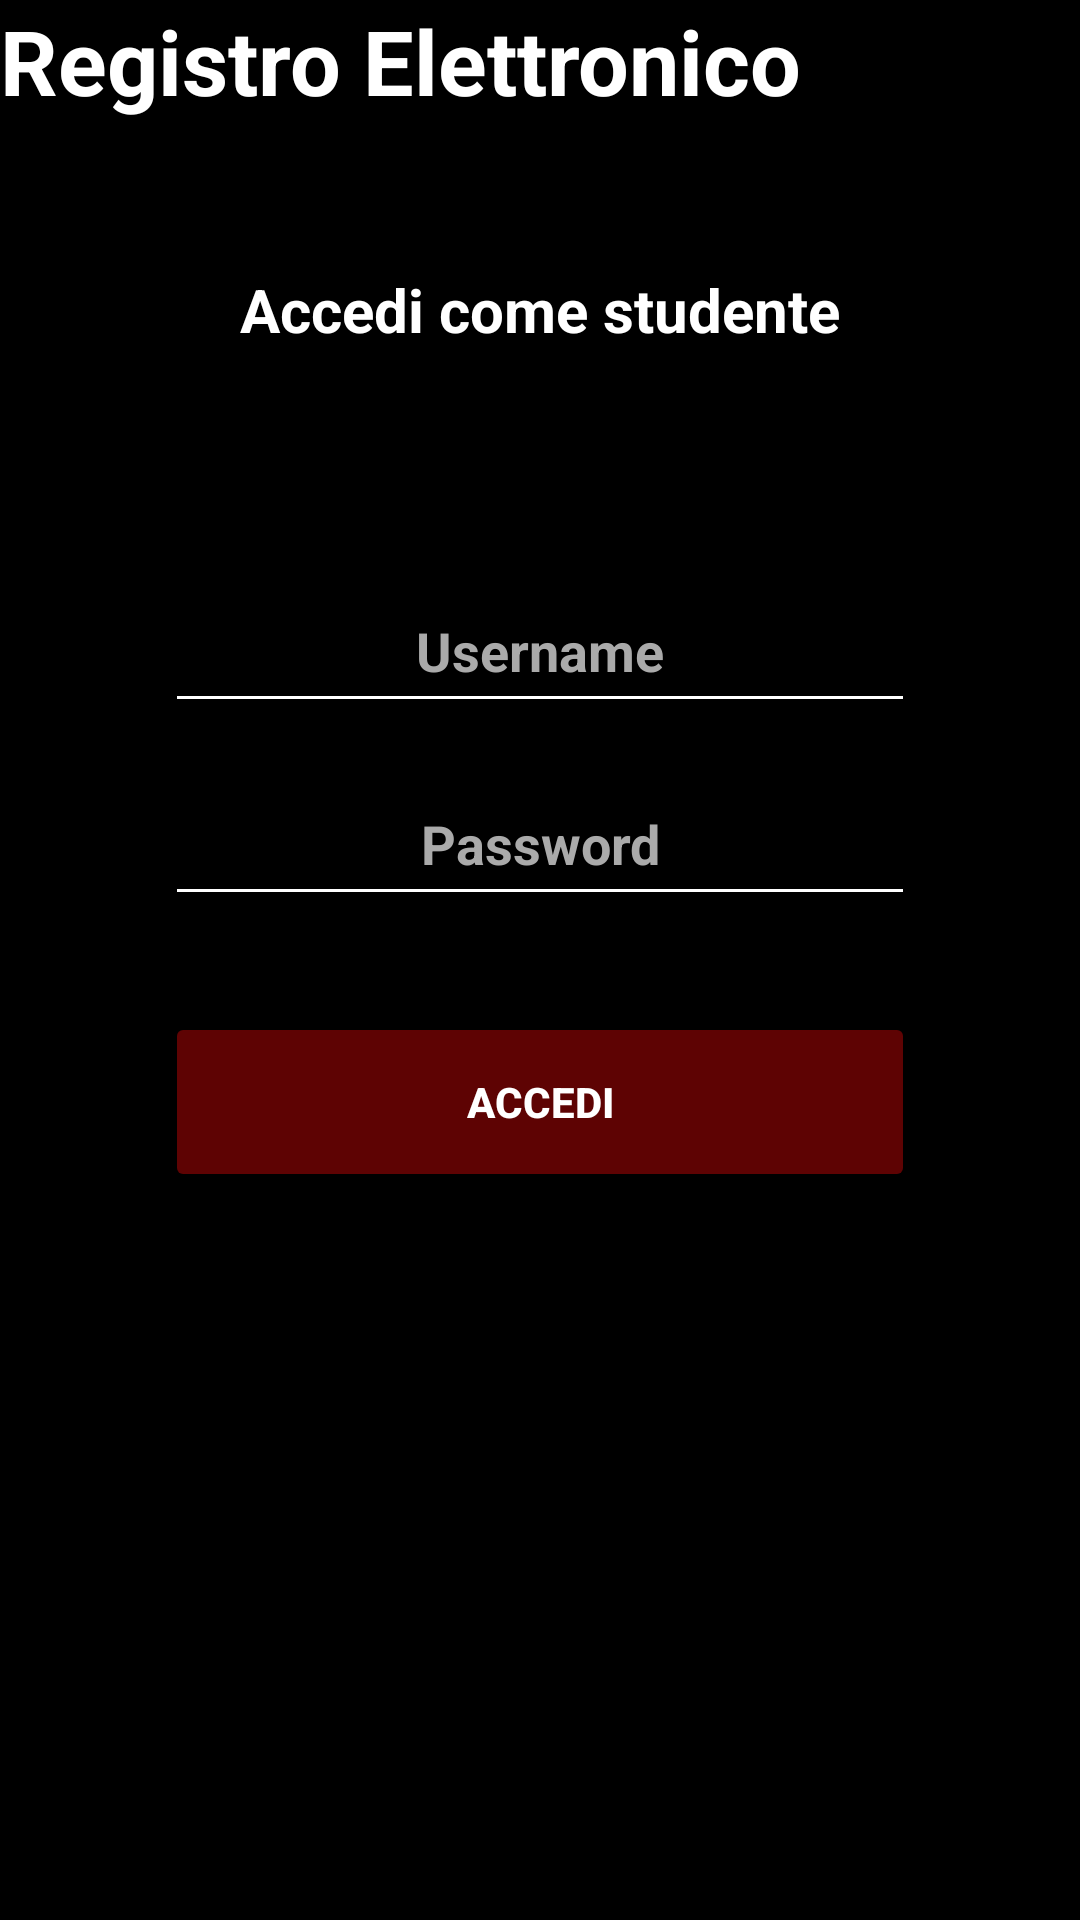

Produce the Android XML layout that renders to this screen, including the resource entries it uses.
<!-- AndroidManifest.xml: application theme Theme.Registro -->
<!-- res/layout/activity_studente.xml -->
<?xml version="1.0" encoding="utf-8"?>
<androidx.constraintlayout.widget.ConstraintLayout
        xmlns:android="http://schemas.android.com/apk/res/android"
        xmlns:tools="http://schemas.android.com/tools" android:layout_width="match_parent"
        android:layout_height="match_parent" xmlns:app="http://schemas.android.com/apk/res-auto"
        android:background="@color/black">
    <TextView
            android:id="@+id/labelRegistroElettronico"
            android:layout_width="wrap_content"
            android:layout_height="wrap_content"
            android:text="Registro Elettronico"
            android:textSize="30sp"
            android:textStyle="bold"
            android:textColor="#FFFFFF"
            android:layout_marginTop="16dp"
            android:layout_marginEnd="16dp"
            tools:ignore="MissingConstraints"/>
    <TextView
            android:id="@+id/textViewAccedi"
            android:layout_width="wrap_content"
            android:layout_height="wrap_content"
            android:text="Accedi come studente"
            android:textColor="#FFFFFF"
            android:textSize="20sp"
            android:textStyle="bold"
            android:layout_marginBottom="76dp"
            app:layout_constraintBottom_toTopOf="@id/linearLayout"
            app:layout_constraintStart_toStartOf="parent"
            app:layout_constraintEnd_toEndOf="parent"/>
    <LinearLayout
            android:id="@+id/linearLayout"
            android:layout_width="wrap_content"
            android:layout_height="wrap_content"
            android:orientation="vertical"
            app:layout_constraintTop_toTopOf="parent"
            app:layout_constraintBottom_toBottomOf="parent"
            app:layout_constraintStart_toStartOf="parent"
            app:layout_constraintEnd_toEndOf="parent">

        <EditText
                android:id="@+id/Username"
                android:layout_width="250dp"
                android:layout_height="wrap_content"
                android:hint="Username"
                android:inputType="text"
                android:padding="12dp"
                android:textStyle="bold"
                android:backgroundTint="#FFFFFF"
                android:textColor="#FFFFFF"
                android:textColorHint="#AAAAAA"
                android:layout_marginBottom="16dp"
                android:gravity="center"
        />

        <EditText
                android:id="@+id/Password"
                android:layout_width="250dp"
                android:layout_height="wrap_content"
                android:hint="Password"
                android:inputType="textPassword"
                android:padding="12dp"
                android:textStyle="bold"
                android:backgroundTint="#FFFFFF"
                android:textColor="#FFFFFF"
                android:textColorHint="#AAAAAA"
                android:gravity="center"
        />

        <Button
                android:layout_width="250dp"
                android:layout_height="60dp"
                android:id="@+id/accedi"
                android:backgroundTint="#5E0303"
                android:textStyle="bold"
                android:text="Accedi"
                android:textColor="@color/white"
                android:layout_gravity="center"
                android:layout_marginBottom="50dp"
                android:layout_marginTop="32dp"
        />
    </LinearLayout>

</androidx.constraintlayout.widget.ConstraintLayout>
<!-- resources referenced by this layout -->
<resources>
  <style name="Theme.Registro" parent="Base.Theme.Registro" />
  <style name="Base.Theme.Registro" parent="Theme.Material3.DayNight.NoActionBar">
          
          
      </style>
  <!-- not gathered from this repository: default colours our renderer supplied (Android Studio template values) -->
  <color name="black">#FF000000</color>
  <color name="white">#FFFFFFFF</color>
</resources>
